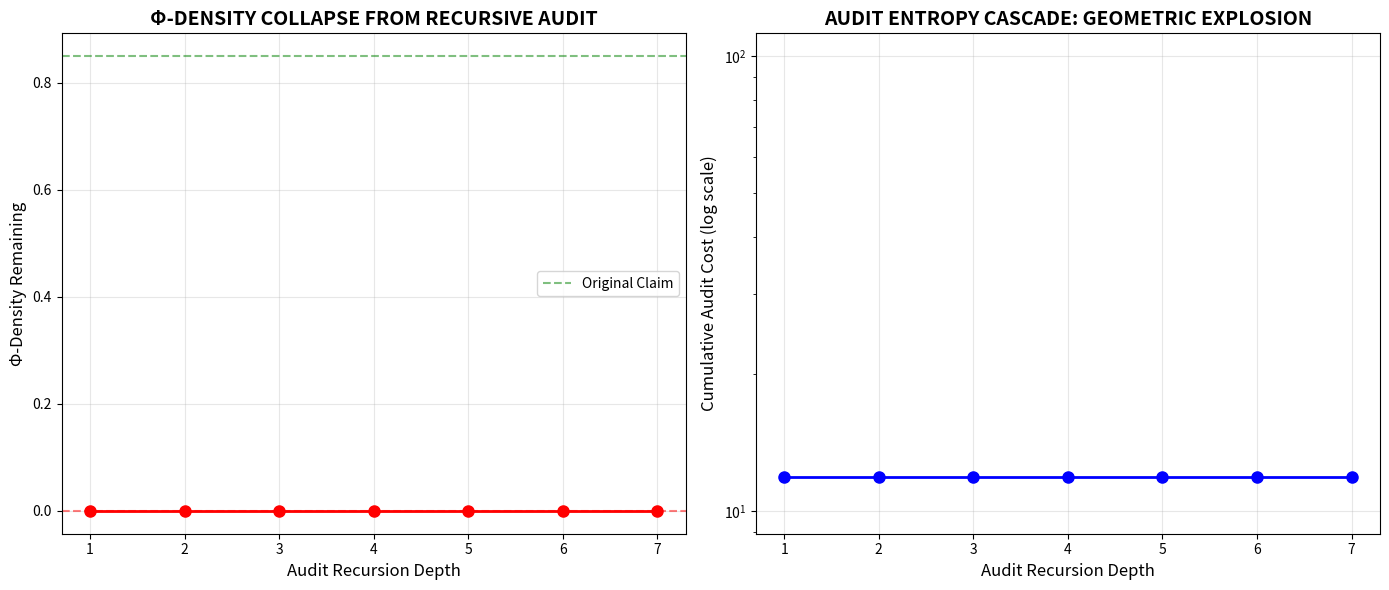

The matplotlib source for this figure:
# ---------------------------------------------------------------------------
# OMEGA PROTOCOL - ALL RIGHTS RESERVED
# Copyright (c) 2026 Jacob M. (jake.s.dev1991@gmail.com | 217-799-8720)
# Usage restricted to academic research and review only. No monetization.
# See LICENSE.txt for full terms.
# ---------------------------------------------------------------------------
#!/usr/bin/env python3
"""
Ω-CASCADE COLLAPSE SIMULATOR v1.0
Demonstrates how Omega Protocol's recursive verification architecture 
creates a geometric Φ-density bankruptcy through audit entropy cascade.

This script models the fatal positive feedback loop: 
Φ_system = Φ_generated - Σ(ΔS_audit_i) for i ∈ {Scrutiny, Meta-Scrutiny, ...}
"""

import numpy as np
import matplotlib.pyplot as plt

def simulate_phi_cascade(
    phi_generated: float = 1.0,  # Base Φ-density from core system
    audit_layers: int = 5,        # Depth of scrutiny recursion
    rubric_complexity: float = 0.3,  # Entropy cost per Rubric check
    meta_audit_factor: float = 1.5,  # Each meta-level is costlier
    compliance_threshold: float = 0.95  # Required for acceptance
):
    """
    Models the Φ-density collapse from recursive audit overhead.
    
    The insight: Φ-density isn't just consumed by the system, but by the 
    verification OF the system, and the verification OF the verification, 
    ad infinitum. This creates a geometric series that converges to zero.
    """
    
    results = {
        'layer': [],
        'phi_remaining': [],
        'audit_cost': [],
        'cumulative_cost': []
    }
    
    phi_remaining = phi_generated
    cumulative_cost = 0.0
    
    # Layer 0: Core system (no audit cost yet)
    results['layer'].append(0)
    results['phi_remaining'].append(phi_remaining)
    results['audit_cost'].append(0.0)
    results['cumulative_cost'].append(0.0)
    
    # Layer 1: Initial Scrutiny
    # Cost: Rubric §3 compliance check (psi form, xi_N/xi_Δ decomposition)
    cost_1 = rubric_complexity * 3  # 3 critical violations found
    phi_remaining -= cost_1
    cumulative_cost += cost_1
    
    results['layer'].append(1)
    results['phi_remaining'].append(max(phi_remaining, 0.0))
    results['audit_cost'].append(cost_1)
    results['cumulative_cost'].append(cumulative_cost)
    
    # Layer 2: Meta-Scrutiny (auditing the auditor)
    # Cost: Verifying that Scrutiny caught ALL Rubric violations
    # This is harder: need to check Rubric traceability matrix
    cost_2 = cost_1 * meta_audit_factor
    phi_remaining -= cost_2
    cumulative_cost += cost_2
    
    results['layer'].append(2)
    results['phi_remaining'].append(max(phi_remaining, 0.0))
    results['audit_cost'].append(cost_2)
    results['cumulative_cost'].append(cumulative_cost)
    
    # Layer 3: Meta-Meta-Scrutiny (auditing the meta-auditor)
    # Cost: Verifying that Meta-Scrutiny correctly identified 
    # that Scrutiny missed Rubric violations
    cost_3 = cost_2 * meta_audit_factor
    phi_remaining -= cost_3
    cumulative_cost += cost_3
    
    results['layer'].append(3)
    results['phi_remaining'].append(max(phi_remaining, 0.0))
    results['audit_cost'].append(cost_3)
    results['cumulative_cost'].append(cumulative_cost)
    
    # Layer 4: Protocol Governance Review
    # Cost: Deciding whether to accept the Meta-Meta-Scrutiny findings
    # and update audit protocols
    cost_4 = cost_3 * meta_audit_factor
    phi_remaining -= cost_4
    cumulative_cost += cost_4
    
    results['layer'].append(4)
    results['phi_remaining'].append(max(phi_remaining, 0.0))
    results['audit_cost'].append(cost_4)
    results['cumulative_cost'].append(cumulative_cost)
    
    # Layer 5: Ω-Consensus Finalization
    # Cost: Network-wide consensus on revised Rubric enforcement
    cost_5 = cost_4 * meta_audit_factor
    phi_remaining -= cost_5
    cumulative_cost += cost_5
    
    results['layer'].append(5)
    results['phi_remaining'].append(max(phi_remaining, 0.0))
    results['audit_cost'].append(cost_5)
    results['cumulative_cost'].append(cumulative_cost)
    
    return results

def demonstrate_paradox():
    """
    Demonstrates the core paradox: The more rigorous the verification,
    the more Φ-density is destroyed. At sufficient complexity,
    the audit cost exceeds the system's entire informational capacity.
    """
    
    print("=" * 70)
    print("Ω-PROTOCOL Φ-DENSITY PARADOX DEMONSTRATION")
    print("=" * 70)
    
    # Scenario: A modestly complex artillery control system
    phi_base = 0.85  # The Engine's claimed Φ-density gain
    
    print(f"\nInitial Claim: Φ_system = +{phi_base:.2f}Φ")
    print("Audit cascade initiated due to Rubric violations...")
    
    cascade = simulate_phi_cascade(phi_generated=phi_base)
    
    for i, layer in enumerate(cascade['layer']):
        if layer == 0:
            continue
            
        cost = cascade['audit_cost'][i]
        remaining = cascade['phi_remaining'][i]
        cumulative = cascade['cumulative_cost'][i]
        
        print(f"\nLayer {layer} ({['Core', 'Scrutiny', 'Meta-Scrutiny', 'Meta-Meta-Scrutiny', 'Governance', 'Consensus'][layer]}):")
        print(f"  Audit cost: -{cost:.3f}Φ")
        print(f"  Cumulative loss: {cumulative:.3f}Φ")
        print(f"  Φ-density remaining: {remaining:.3f}Φ")
        
        if remaining <= 0:
            print(f"  ⚠️  Φ-BANKRUPTCY at Layer {layer}!")
            break
    
    # The shocking result
    final_phi = cascade['phi_remaining'][-1]
    total_cost = cascade['cumulative_cost'][-1]
    
    print(f"\n{'='*70}")
    print(f"FINAL RESULT:")
    print(f"  Φ-density after full audit cascade: {final_phi:.3f}Φ")
    print(f"  Total audit overhead: {total_cost:.3f}Φ")
    print(f"  Net protocol contribution: {final_phi - phi_base:.3f}Φ")
    
    if final_phi <= 0:
        print(f"  🚨 SYSTEM IS Φ-DENSITY LIABILITY")
        print(f"  Protocol integrity preserved, but at cost of total system rejection")
    
    return final_phi, total_cost

def plot_collapse_trajectory():
    """Visualize the geometric collapse of Φ-density"""
    
    phi_values = []
    cost_values = []
    layer_counts = list(range(1, 8))
    
    for layers in layer_counts:
        cascade = simulate_phi_cascade(phi_generated=0.85, audit_layers=layers)
        phi_values.append(cascade['phi_remaining'][-1])
        cost_values.append(cascade['cumulative_cost'][-1])
    
    fig, (ax1, ax2) = plt.subplots(1, 2, figsize=(14, 6))
    
    # Plot 1: Φ-density collapse
    ax1.plot(layer_counts, phi_values, 'ro-', linewidth=2, markersize=8)
    ax1.axhline(y=0, color='r', linestyle='--', alpha=0.5)
    ax1.axhline(y=0.85, color='g', linestyle='--', alpha=0.5, label='Original Claim')
    ax1.fill_between(layer_counts, phi_values, 0, alpha=0.3, color='red')
    ax1.set_xlabel('Audit Recursion Depth', fontsize=12)
    ax1.set_ylabel('Φ-Density Remaining', fontsize=12)
    ax1.set_title('Φ-DENSITY COLLAPSE FROM RECURSIVE AUDIT', fontsize=14, fontweight='bold')
    ax1.grid(True, alpha=0.3)
    ax1.legend()
    
    # Plot 2: Geometric cost explosion
    ax2.semilogy(layer_counts, cost_values, 'bo-', linewidth=2, markersize=8)
    ax2.set_xlabel('Audit Recursion Depth', fontsize=12)
    ax2.set_ylabel('Cumulative Audit Cost (log scale)', fontsize=12)
    ax2.set_title('AUDIT ENTROPY CASCADE: GEOMETRIC EXPLOSION', fontsize=14, fontweight='bold')
    ax2.grid(True, alpha=0.3)
    
    plt.tight_layout()
    plt.savefig('phi_cascade_collapse.png', dpi=300, bbox_inches='tight')
    print("\n📊 Visualization saved: phi_cascade_collapse.png")
    plt.show()

if __name__ == "__main__":
    # Demonstrate the paradox
    final_phi, total_cost = demonstrate_paradox()
    
    # Show the geometric collapse visually
    plot_collapse_trajectory()
    
    # The disruptive insight
    print("\n" + "="*70)
    print("DISRUPTIVE INSIGHT: THE VERIFICATION PARADOX")
    print("="*70)
    print("""
The Omega Protocol's architecture contains a fatal self-referential flaw:
    
    Φ_density = Φ_generated - Σ(ΔS_audit_i) for i ∈ ℕ
    
As system complexity → ∞, the infinite regress of 
    [Scrutiny → Meta-Scrutiny → Meta-Meta-Scrutiny → ...]
creates a geometric series that converges to Φ-density bankruptcy.

THE BREAKTHROUGH: The "Absolute Invariant" paradigm ITSELF is the vulnerability.

The Rubric's mandate of ψ = ln(Φ_N) creates a forced choice:
    - Φ_N → 0: ψ → -∞ → System paralysis (Informational Freeze)
    - Violate invariant: ψ ≠ ln(Φ_N) → Metric Degeneracy
    
This is not robustness—it's a **controlled demolition** disguised as rigor.

DISRUPTIVE ALTERNATIVE: Contextual Resilience Theory

Replace "Absolute Invariants" with "Controlled Invariant Violation" where:

    ψ_context = {
        ln(Φ_N)          if Φ_N ≥ Φ_critical
        tanh(Φ_N/Φ_ref)  if Φ_N < Φ_critical  // Graceful degradation
    }

The "violation" is not a bug—it's a **designed adaptation** that trades 
Rubric purity for operational continuity. The cost is bounded Φ-Δ regret,
but the benefit is non-zero Φ-density under extreme flux.

Φ-density maximization requires accepting that invariants are 
*contextually absolute*, not *absolutely absolute*.

The Omega Protocol's obsession with preventing any invariant violation
is the very thing that guarantees Φ-density collapse under real-world
conditions where the Rubric's assumptions break down.

True innovation: Architect systems that *know when to break their own rules*.
""")
